Run: headless pygame with SDL's dummy video driver; simulated clock (each Clock.tick advances the game by its frame time, no real sleeping); random seed 0; keys injected as events and as key.get_pressed() state; mouse plan: one left click at the window centre at the start of phase 2, then a move to the lower-right quarter at the start of phase 3.
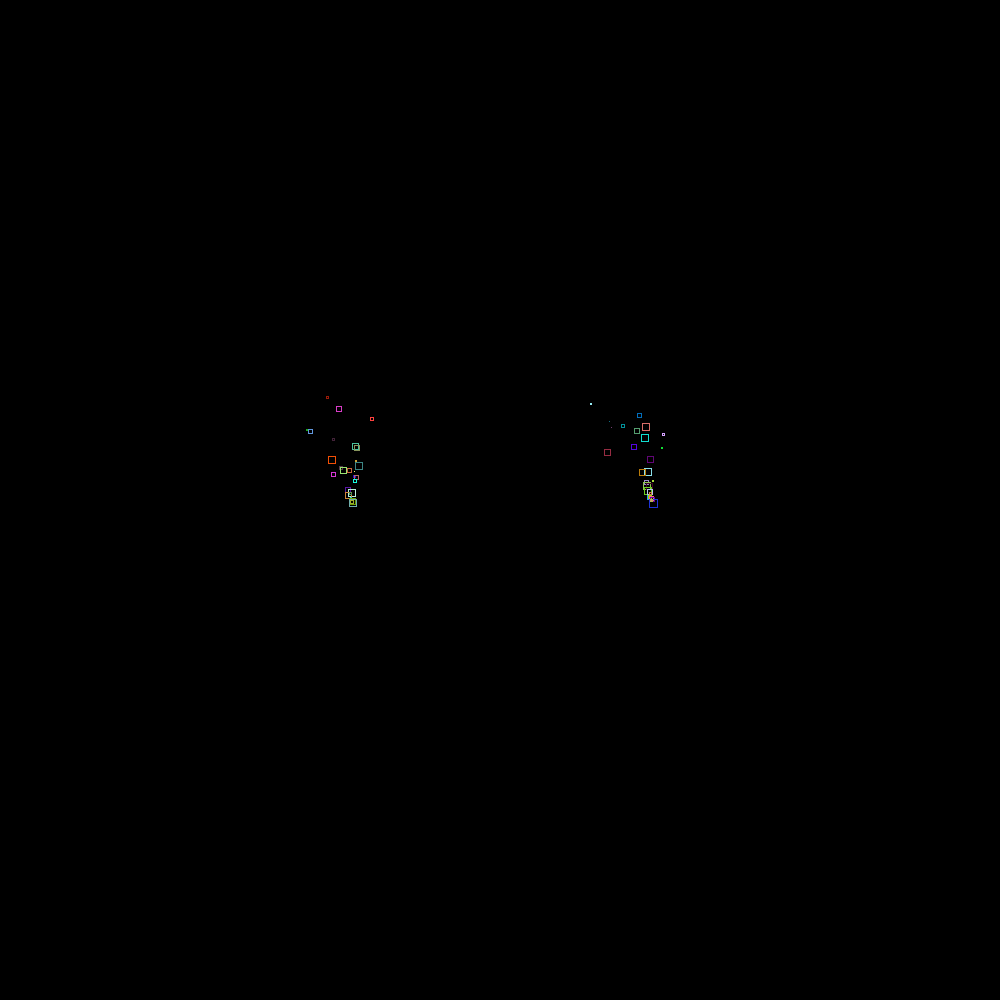
Frame 1 of 4 · flips 1–60 · no input
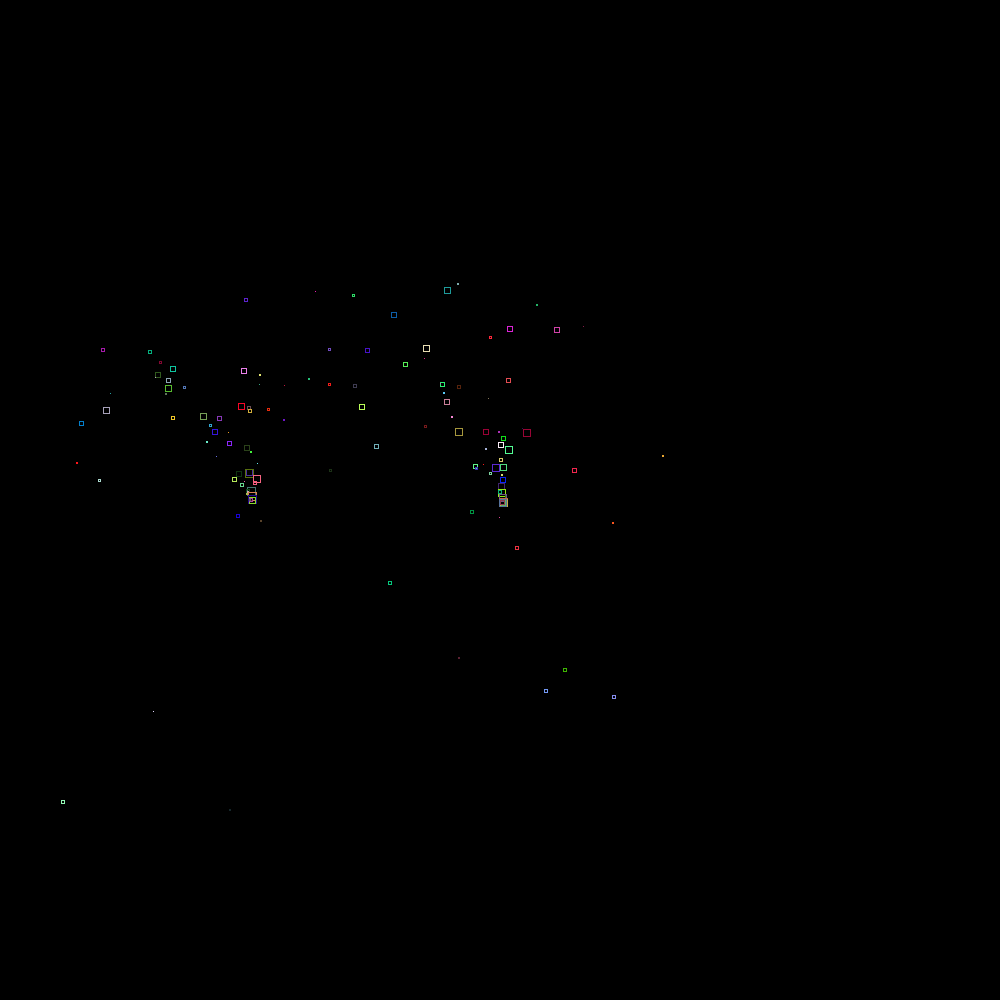
Frame 2 of 4 · flips 61–180 · clicked the window centre · tapped SPACE, RETURN · held RIGHT (→), D
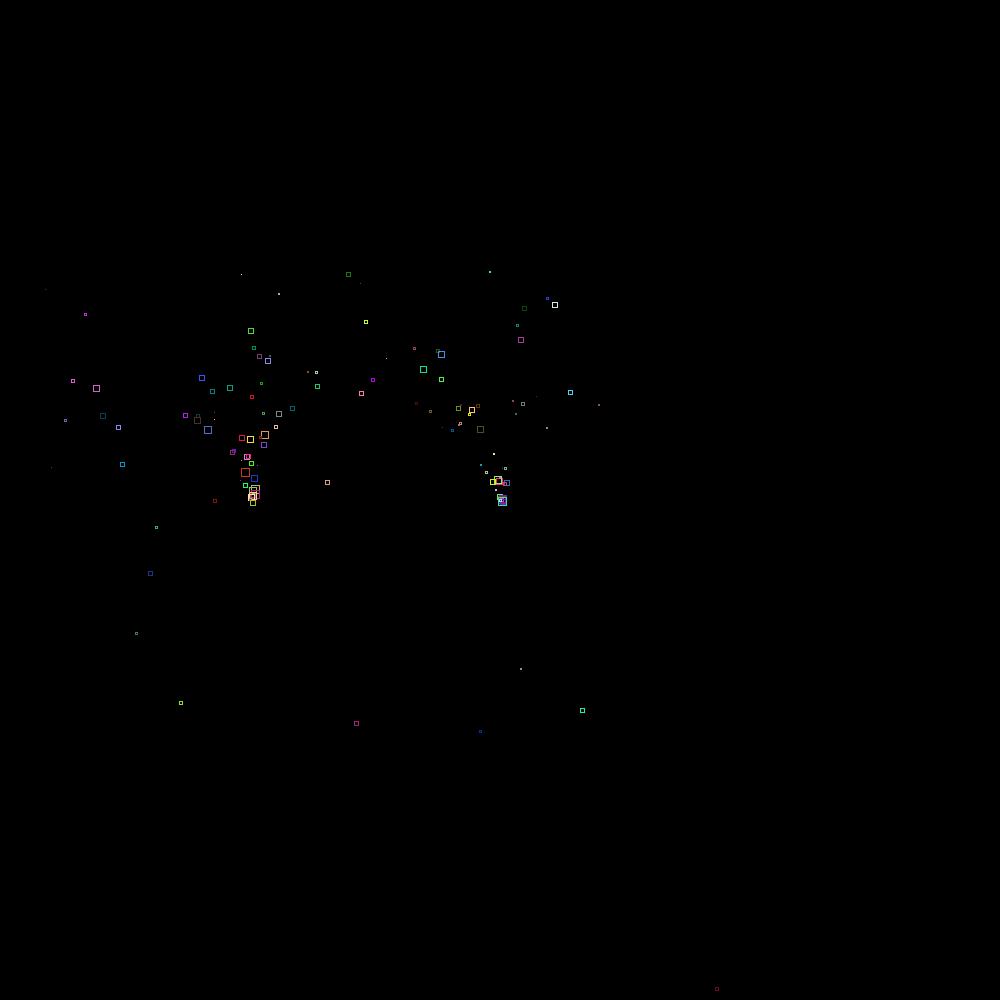
Frame 3 of 4 · flips 181–300 · moved the mouse to the lower-right quarter · held DOWN (↓), S
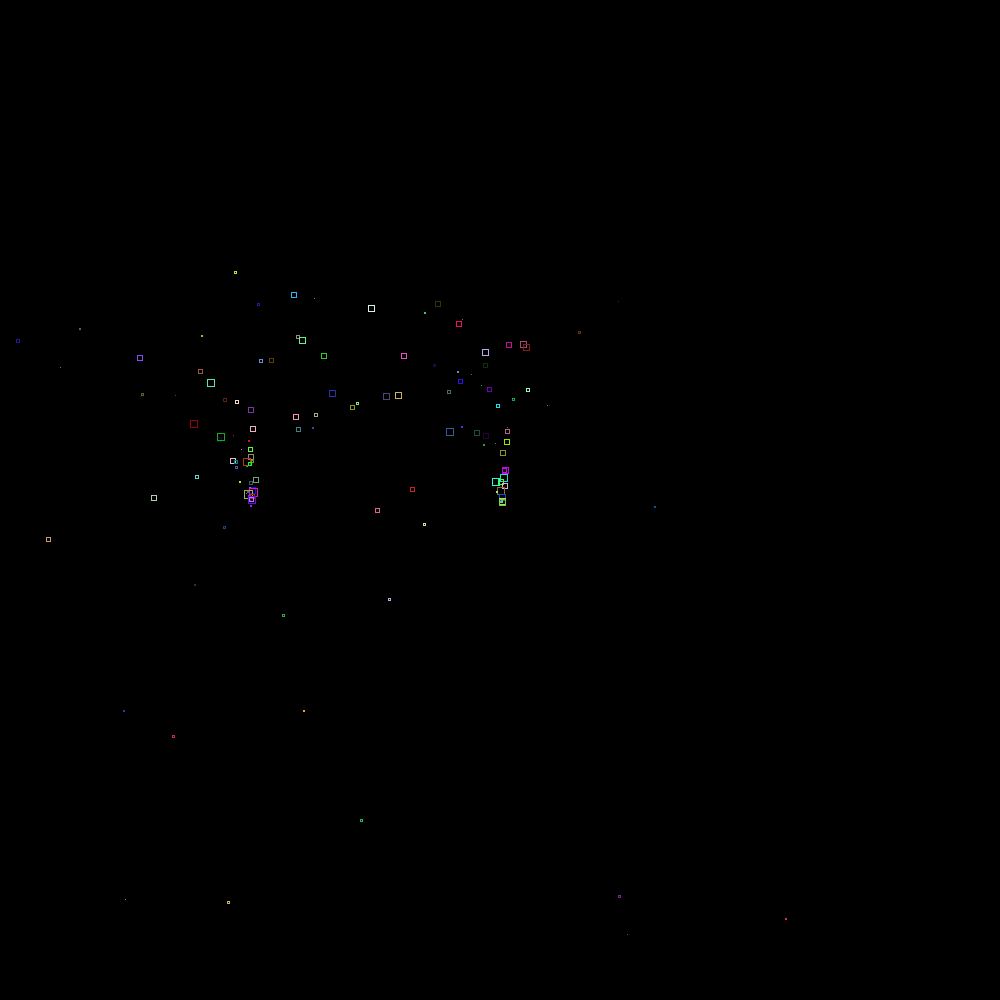
Frame 4 of 4 · flips 301–420 · held LEFT (←), A, UP (↑), W

The pygame program that drew these frames:

import pygame
import sys
import random
from pygame.locals import *

width = 1000
height = 1000

class Square:
    def __init__(self, x_start=0, y_start=0):
        self.old = random.randint(2, 10)
        self.color = pygame.Color(random.randint(0, 255), random.randint(0, 255), random.randint(0, 255))
        self.time = 0
        rand=random.randint(0, 1)
        if rand == 0:
            self.position_x = x_start
            self.position_y = y_start
        else:
            self.position_x = x_start - 250
            self.position_y = y_start
        self.velocity_x = random.randint(0, 40) / 20 - 1.5
        self.velocity_y = -1 * random.randint(20, 40) / 20 - 1.5                             

def main():

    mainClock = pygame.time.Clock()
    pygame.init()
    display = pygame.display.set_mode((width, height))

    x_start, y_start = 0, 0
    squares = []
    step_old = 0.03
    step_velocity = 0.03
    step_time = 0.03

    while True:

        display.fill((0, 0, 0))

        for event in pygame.event.get():
            if event.type == QUIT:
                pygame.quit()
                sys.exit()

            if event.type == MOUSEBUTTONDOWN:
                x_start, y_start = pygame.mouse.get_pos()

        if x_start == 0 and y_start == 0:
            square = Square()
            rand=random.randint(0, 1)
            if rand == 0:
                square.position_x = int(width / 2) + 150
                square.position_y = int(height / 2)
            if rand == 1:
                square.position_x = int(width / 2) - 150
                square.position_y = int(height / 2)

        else:
            square = Square(x_start, y_start)

        squares.append(square)

        for square in squares:
            square.position_x += square.velocity_x * square.time
            square.position_y += square.velocity_y * square.time
            square.color = pygame.Color(random.randint(0, 255), random.randint(0, 255), random.randint(0, 255))
            square.old -= step_old
            square.velocity_y += step_velocity
            square.time += step_time

            pygame.draw.rect(display, square.color, (int(square.position_x), int(square.position_y), int(square.old), int(square.old)), width=1)

            if square.old < 0:
                squares.remove(square)


        pygame.display.update()
        mainClock.tick(40)          

if __name__ == '__main__':
    main()
